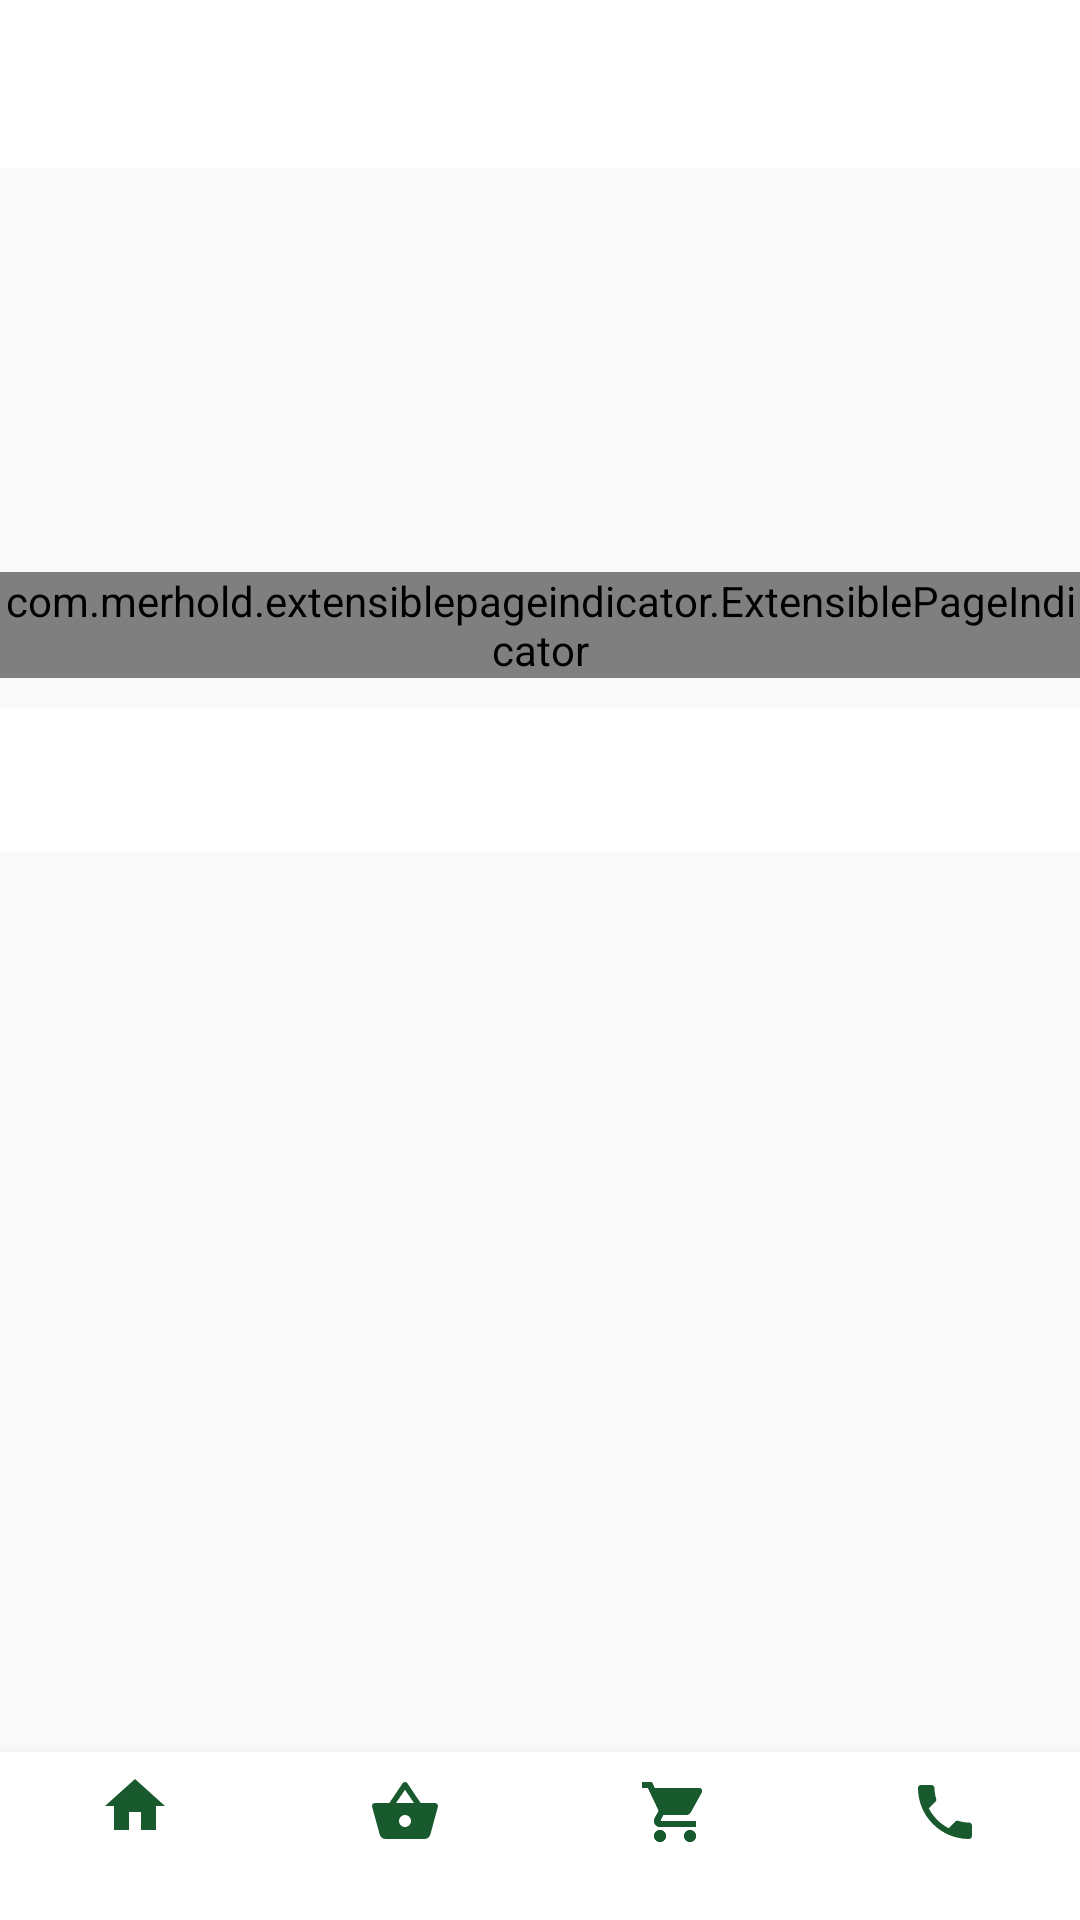

Reconstruct the res/layout file that produces this screen, plus the resources it refers to.
<!-- AndroidManifest.xml: application theme AppTheme -->
<!-- res/layout/app_bar_main.xml -->
<?xml version="1.0" encoding="utf-8"?>
<android.support.design.widget.CoordinatorLayout xmlns:android="http://schemas.android.com/apk/res/android"
    xmlns:app="http://schemas.android.com/apk/res-auto"
    xmlns:tools="http://schemas.android.com/tools"
    android:layout_width="match_parent"
    android:layout_height="match_parent"
    android:fitsSystemWindows="true"
    tools:context="com.cioc.monomerce.startup.MainActivity">

    <android.support.design.widget.AppBarLayout
        android:layout_height="wrap_content"
        android:layout_width="match_parent"
        android:id="@+id/app_bar_layout"

        android:background="@android:color/transparent"
        android:theme="@style/AppTheme.AppBarOverlay">


        <android.support.design.widget.CollapsingToolbarLayout
            android:layout_width="match_parent"
            android:layout_height="match_parent"
            android:id="@+id/slider_layout"
            app:contentScrim="@android:color/transparent"
            app:expandedTitleMarginEnd="64dp"
            app:expandedTitleMarginStart="48dp"
            app:layout_scrollFlags="scroll|exitUntilCollapsed"
            app:statusBarScrim="@android:color/transparent"
            >

            <include
                layout="@layout/slider_layout"
                android:layout_width="match_parent"
                android:layout_height="wrap_content"
                android:layout_marginTop="56dp"
                android:layout_alignParentTop="true"
                android:fitsSystemWindows="true"
                android:scaleType="centerCrop"
                app:layout_collapseMode="parallax" />

            <android.support.v7.widget.Toolbar
                android:id="@+id/toolbar"
                android:layout_width="match_parent"
                android:layout_height="?attr/actionBarSize"
                android:background="@android:color/white"
                app:layout_collapseMode="pin"
                app:popupTheme="@style/AppTheme.PopupOverlay"
                >

                <ImageView
                    android:layout_width="80dp"
                    android:layout_height="40dp"
                    android:src="@drawable/sterling_select" />

            </android.support.v7.widget.Toolbar>

        </android.support.design.widget.CollapsingToolbarLayout>

    </android.support.design.widget.AppBarLayout>

    <include layout="@layout/content_main"
        android:id="@+id/main"/>

    <android.support.design.widget.BottomNavigationView
        android:id="@+id/bottom_navigation"
        android:layout_width="match_parent"
        android:layout_height="wrap_content"
        android:layout_alignParentBottom="true"
        app:layout_anchorGravity="bottom"
        app:layout_anchor="@id/main"
        android:background="@color/gen_white"
        app:itemIconTint="@color/text_color"
        app:itemTextColor="@color/text_color"
        app:labelVisibilityMode="labeled"
        app:menu="@menu/bottom_navigation_menu" />
</android.support.design.widget.CoordinatorLayout>
<!-- res/layout/slider_layout.xml (included above) -->
<?xml version="1.0" encoding="utf-8"?>
<FrameLayout xmlns:android="http://schemas.android.com/apk/res/android"
    xmlns:app="http://schemas.android.com/apk/res-auto"
    xmlns:tools="http://schemas.android.com/tools"
    android:id="@+id/main_content"
    android:layout_width="match_parent"
    android:layout_height="wrap_content"
    android:fitsSystemWindows="true"
    >
    <RelativeLayout
        android:layout_width="match_parent"
        android:layout_height="wrap_content"
        android:background="@android:color/transparent">

        <android.support.v4.view.ViewPager
            android:id="@+id/container"
            android:layout_width="match_parent"
            android:layout_height="180dp"
            android:background="@android:color/transparent"
            />

        <com.merhold.extensiblepageindicator.ExtensiblePageIndicator
            android:id="@+id/flexibleIndicator"
            android:layout_width="match_parent"
            android:layout_height="wrap_content"
            app:indicatorRadius="5dp"
            app:indicatorPadding="32dp"
            android:layout_marginBottom="10dp"
            android:layout_alignBottom="@id/container" />

    </RelativeLayout>

</FrameLayout>
<!-- res/layout/content_main.xml (included above) -->
<?xml version="1.0" encoding="utf-8"?>
<RelativeLayout android:id="@+id/content_main"
    android:layout_width="match_parent"
    android:layout_height="match_parent"
    app:layout_behavior="@string/appbar_scrolling_view_behavior"
    tools:showIn="@layout/app_bar_main"
    tools:context="com.cioc.monomerce.startup.MainActivity"
    xmlns:android="http://schemas.android.com/apk/res/android"
    xmlns:app="http://schemas.android.com/apk/res-auto"
    xmlns:tools="http://schemas.android.com/tools">
        <android.support.design.widget.TabLayout
            android:id="@+id/tabs"
            android:layout_width="match_parent"
            android:layout_height="wrap_content"
            android:layout_alignParentStart="true"
            android:background="@color/gen_white"
            app:tabIndicatorColor="@color/text_color"
            app:tabTextColor="@color/grey_dark1"
            app:tabSelectedTextColor="@color/text_color"
            app:tabMode="scrollable" />

        <android.support.v4.view.ViewPager
            android:id="@+id/viewpager"
            android:layout_width="match_parent"
            android:layout_height="match_parent"
            android:visibility="visible"
            android:layout_below="@id/tabs"
            android:layout_marginBottom="50dp"
            />

</RelativeLayout>
<!-- resources referenced by this layout -->
<resources>
  <color name="gen_white">#FFFFFF</color>
  <color name="grey_dark1">#696969</color>
  <color name="text_color">#18592E</color>
  <style name="AppTheme.AppBarOverlay" parent="ThemeOverlay.AppCompat.Light" />
  <style name="AppTheme.PopupOverlay" parent="ThemeOverlay.AppCompat.Light" />
  <style name="AppTheme" parent="Theme.AppCompat.Light">
          
          <item name="colorPrimary">@color/colorPrimary</item>
          <item name="colorPrimaryDark">@color/colorPrimaryDark</item>
          <item name="colorAccent">@color/colorAccent</item>
          <item name="android:navigationMode">tabMode</item>
          <item name="android:statusBarColor">@color/colorPrimaryDark</item>
          <item name="android:windowLightStatusBar">true</item>
      </style>
  <color name="colorPrimary">#ffffff</color>
  <color name="colorPrimaryDark">#ffffff</color>
  <color name="colorAccent">#18592E</color>
</resources>
